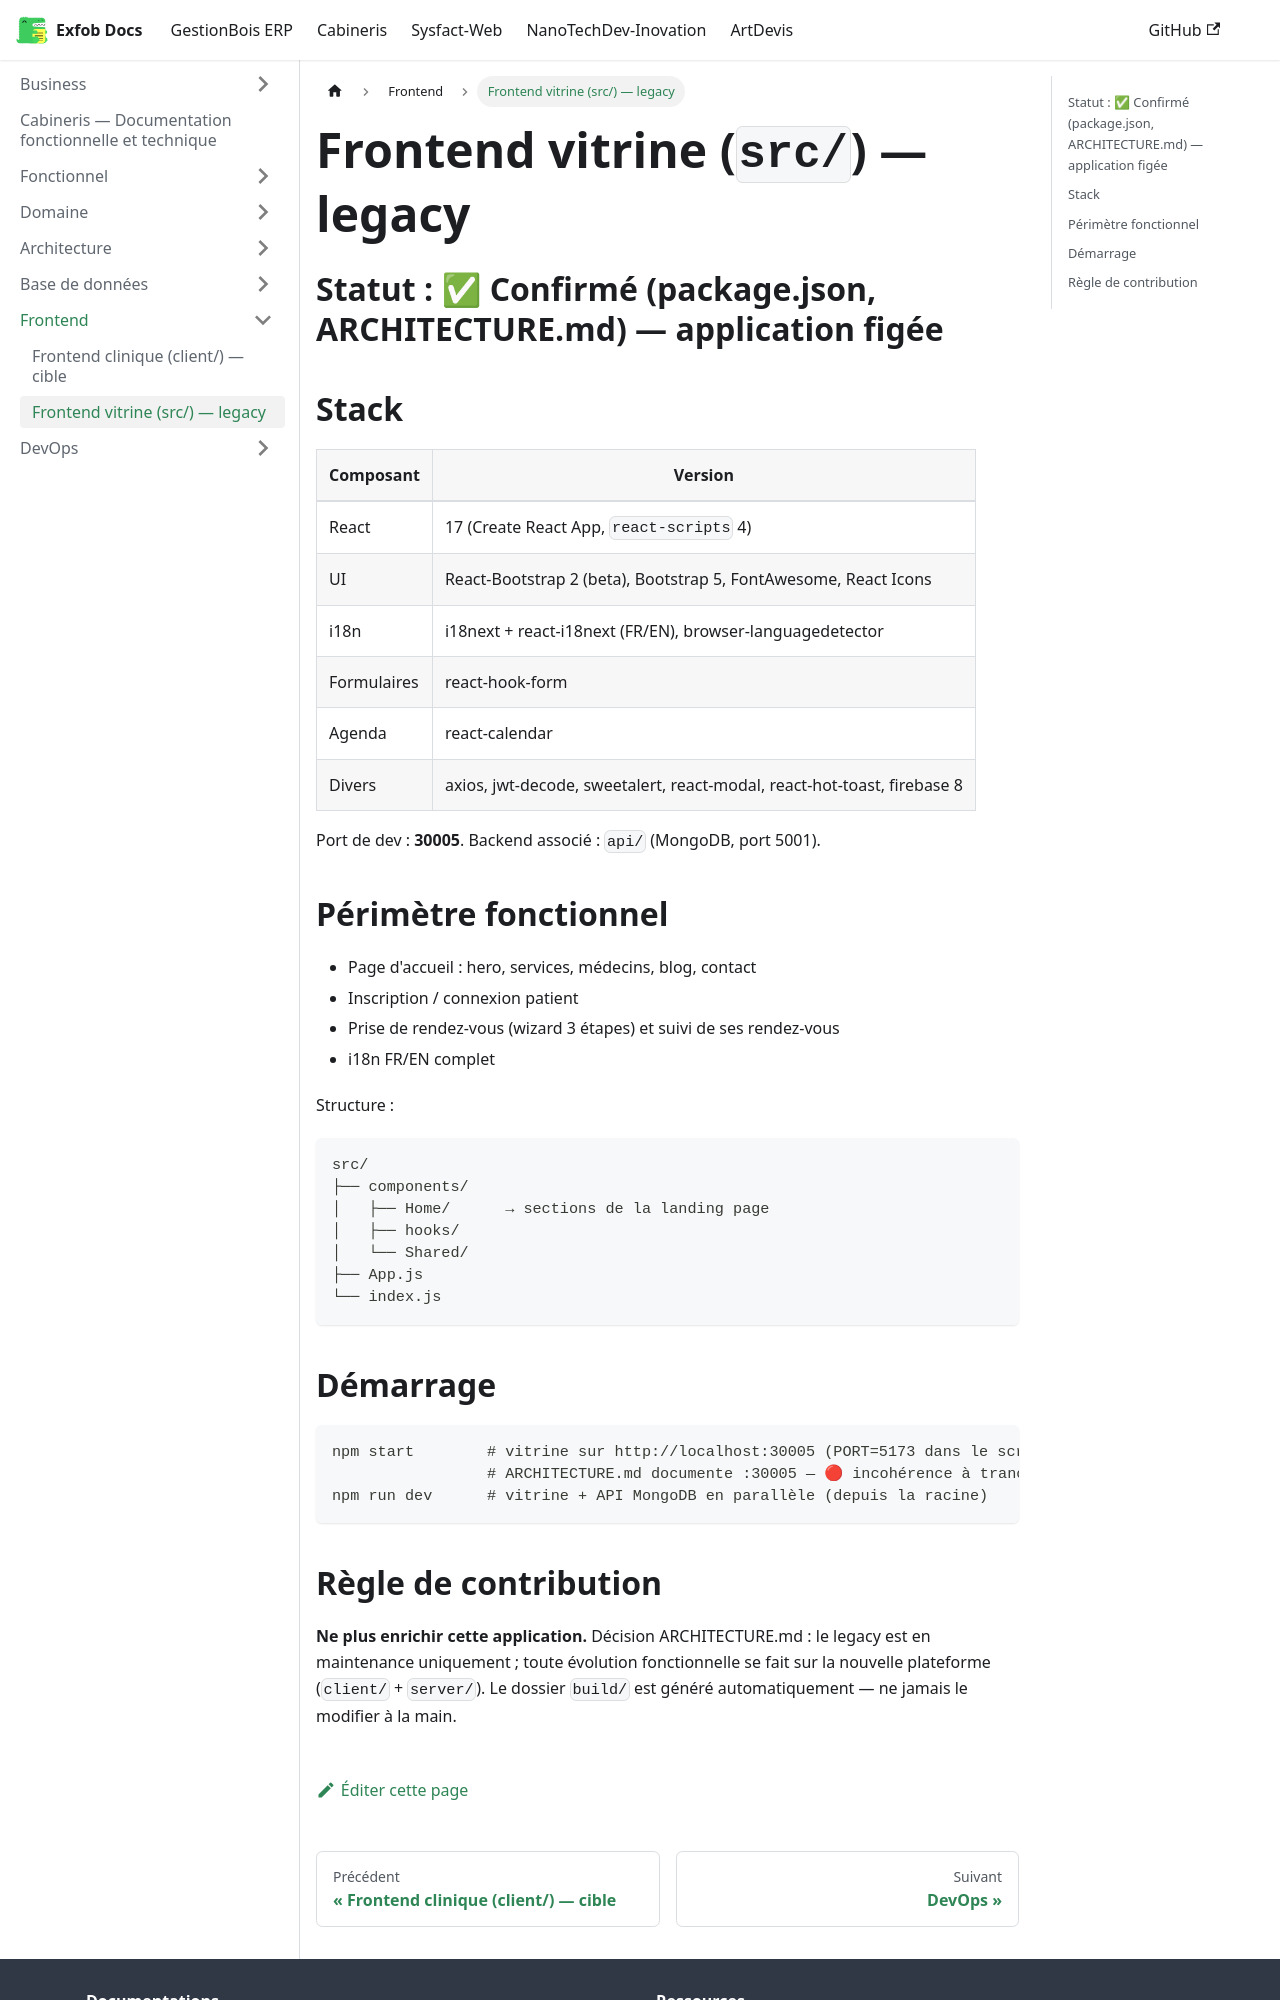

repository: CamertechDev/nanotech-docs · page: cabineris/Frontend/vitrine/index.html · generator: docusaurus

# Frontend vitrine (`src/`) — legacy

## Statut : ✅ Confirmé (package.json, ARCHITECTURE.md) — application figée

## Stack

| Composant | Version |
|---|---|
| React | 17 (Create React App, `react-scripts` 4) |
| UI | React-Bootstrap 2 (beta), Bootstrap 5, FontAwesome, React Icons |
| i18n | i18next + react-i18next (FR/EN), browser-languagedetector |
| Formulaires | react-hook-form |
| Agenda | react-calendar |
| Divers | axios, jwt-decode, sweetalert, react-modal, react-hot-toast, firebase 8 |

Port de dev : **30005**. Backend associé : `api/` (MongoDB, port 5001).

## Périmètre fonctionnel

- Page d'accueil : hero, services, médecins, blog, contact
- Inscription / connexion patient
- Prise de rendez-vous (wizard 3 étapes) et suivi de ses rendez-vous
- i18n FR/EN complet

Structure :

```
src/
├── components/
│   ├── Home/      → sections de la landing page
│   ├── hooks/
│   └── Shared/
├── App.js
└── index.js
```

## Démarrage

```bash
npm start        # vitrine sur http://localhost:30005 (PORT=5173 dans le script racine,
                 # ARCHITECTURE.md documente :30005 — 🔴 incohérence à trancher)
npm run dev      # vitrine + API MongoDB en parallèle (depuis la racine)
```
